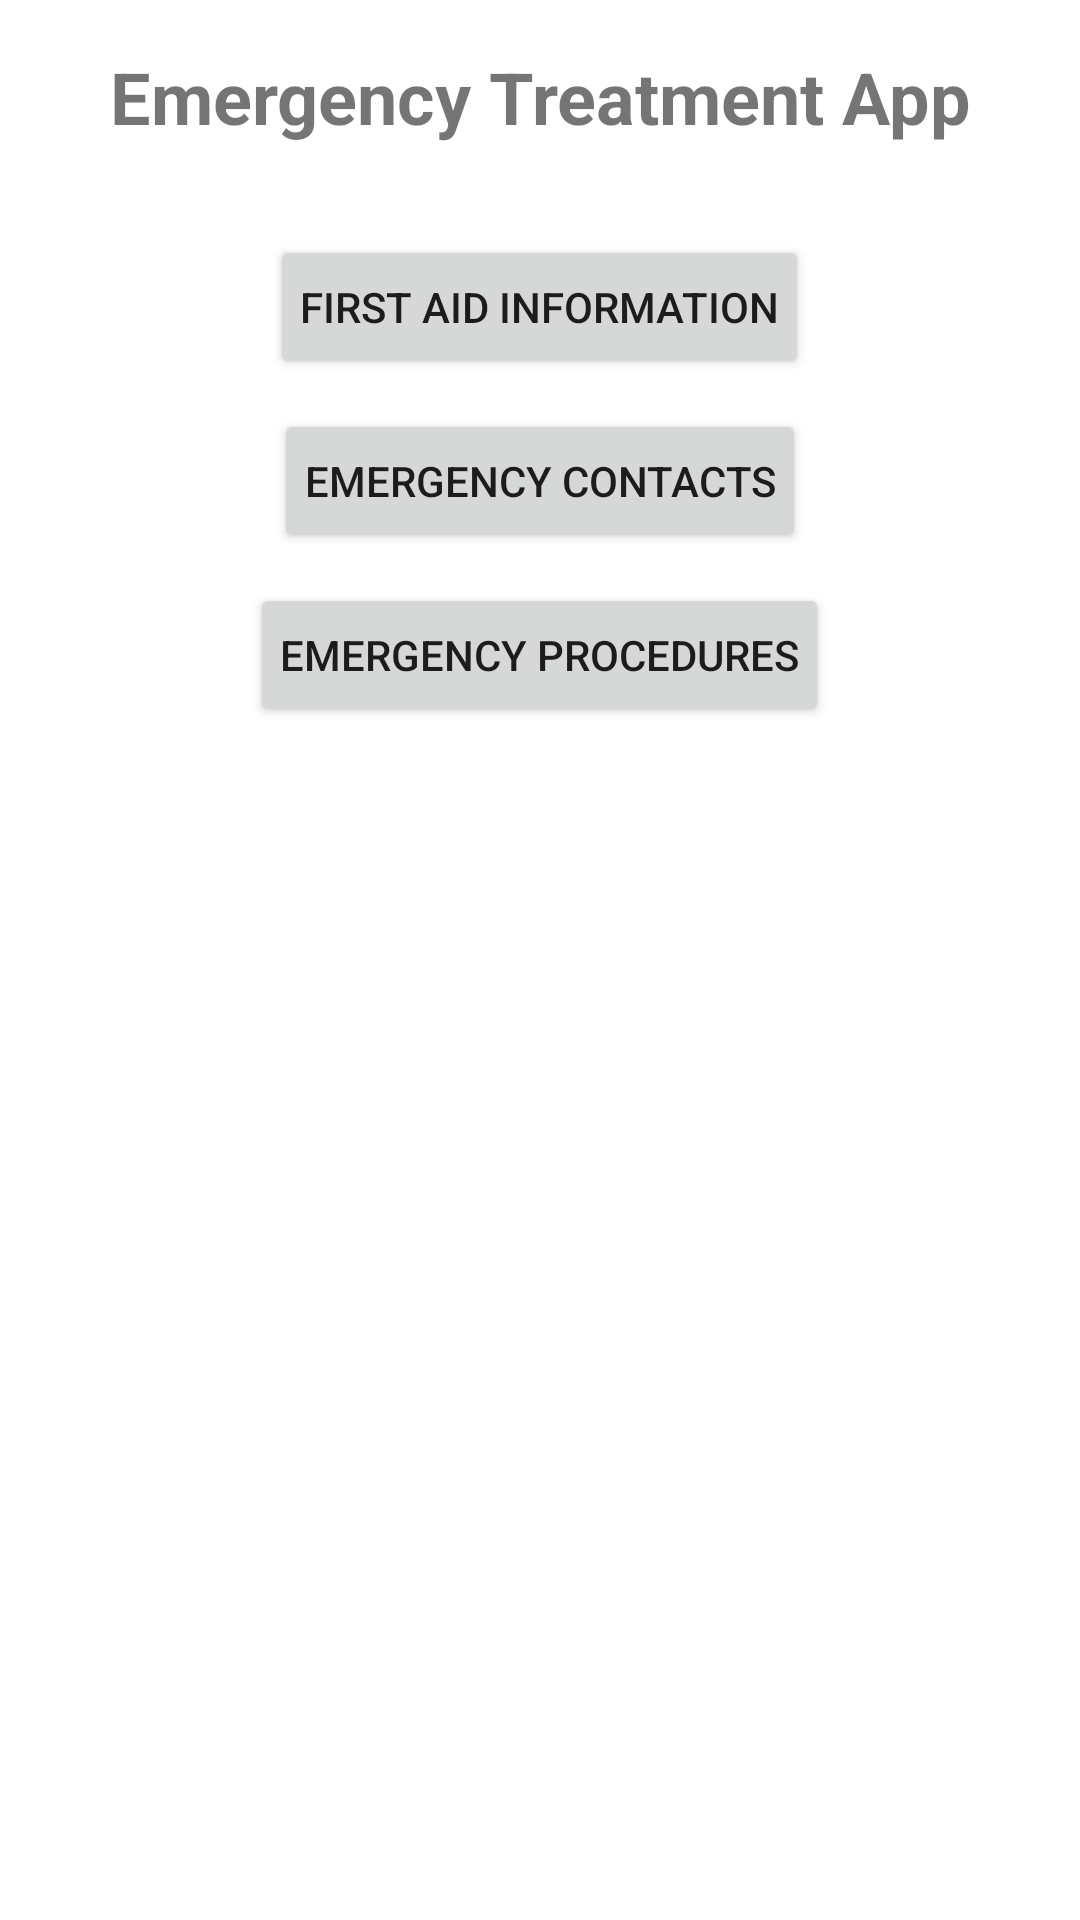

This screen was rendered from an Android layout file. Write that file and the resources it references.
<!-- AndroidManifest.xml: application theme Theme.EmergencyTreatmentApp -->
<!-- res/layout/activity_main.xml -->
<?xml version="1.0" encoding="utf-8"?>
<LinearLayout
    xmlns:android="http://schemas.android.com/apk/res/android"
    android:orientation="vertical"
    android:layout_width="match_parent"
    android:layout_height="match_parent"
    android:padding="16dp">

    
    <TextView
        android:id="@+id/titleText"
        android:layout_width="wrap_content"
        android:layout_height="wrap_content"
        android:text="@string/app_name"
        android:textSize="24sp"
        android:textStyle="bold"
        android:gravity="center"
        android:layout_gravity="center_horizontal"
        android:layout_marginBottom="20dp"/>

    
    <Button
        android:id="@+id/btnFirstAid"
        android:layout_width="wrap_content"
        android:layout_height="wrap_content"
        android:text="@string/first_aid_title"
        android:layout_gravity="center_horizontal"
        android:layout_marginTop="10dp"
        android:padding="10dp" />

    
    <Button
        android:id="@+id/btnEmergencyContacts"
        android:layout_width="wrap_content"
        android:layout_height="wrap_content"
        android:text="@string/emergency_contacts_title"
        android:layout_gravity="center_horizontal"
        android:layout_marginTop="10dp"
        android:padding="10dp" />

    
    <Button
        android:id="@+id/btnEmergencyProcedures"
        android:layout_width="wrap_content"
        android:layout_height="wrap_content"
        android:text="@string/emergency_procedures_title"
        android:layout_gravity="center_horizontal"
        android:layout_marginTop="10dp"
        android:padding="10dp" />

</LinearLayout>
<!-- resources referenced by this layout -->
<resources>
  <string name="app_name">Emergency Treatment App</string>
  <string name="emergency_contacts_title">Emergency Contacts</string>
  <string name="emergency_procedures_title">Emergency Procedures</string>
  <string name="first_aid_title">First Aid Information</string>
  <style name="Theme.EmergencyTreatmentApp" parent="Theme.AppCompat.Light.DarkActionBar">
          
          <item name="colorPrimary">@color/purple_500</item>
          <item name="colorPrimaryVariant">@color/purple_700</item>
          <item name="colorOnPrimary">@color/white</item>
          <item name="colorSecondary">@color/teal_200</item>
          
          <item name="android:windowBackground">#FFFFFF</item>
      </style>
  <!-- not gathered from this repository: default colours our renderer supplied (Android Studio template values) -->
  <color name="purple_500">#FF6200EE</color>
  <color name="purple_700">#FF3700B3</color>
  <color name="teal_200">#FF03DAC5</color>
  <color name="white">#FFFFFFFF</color>
</resources>
